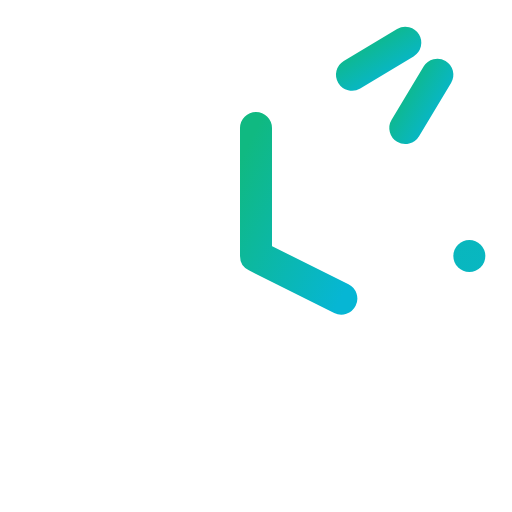
t = 0.00 s
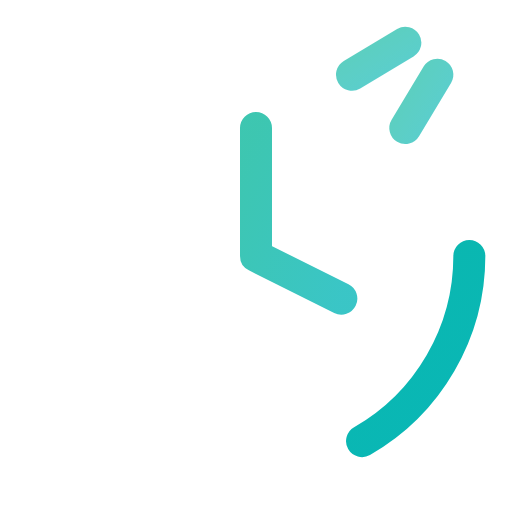
t = 0.50 s
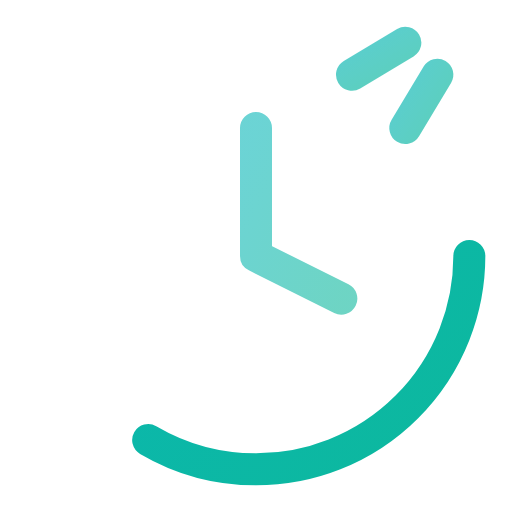
t = 1.00 s
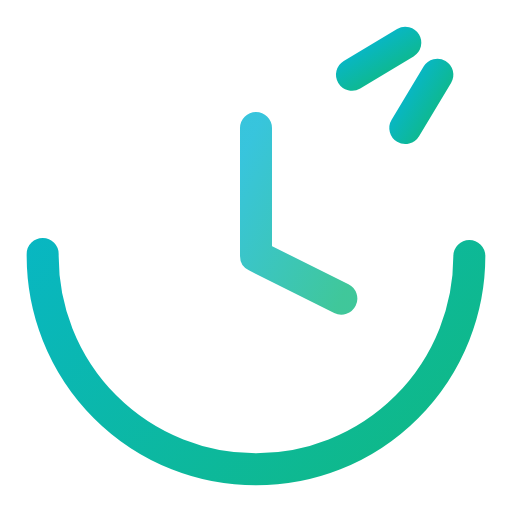
t = 1.50 s
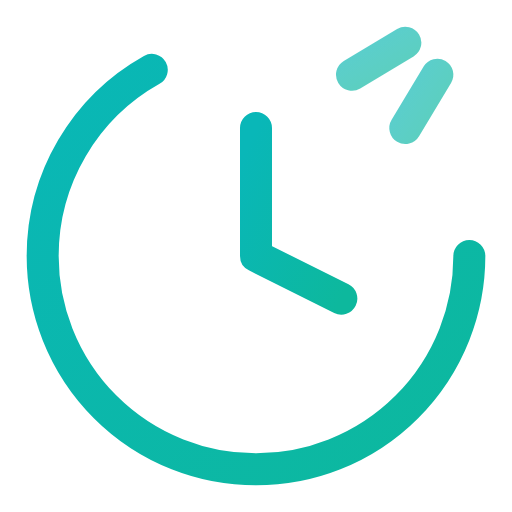
t = 2.00 s
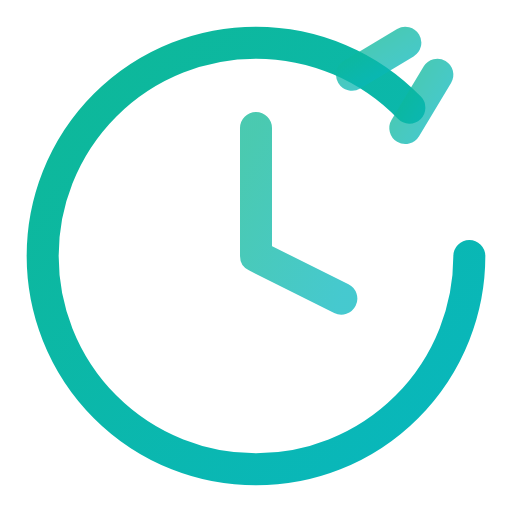
t = 2.63 s

The animated SVG that drew these frames (rendered in a browser with its animation timeline set to each time). Animation: 5 SMIL elements (animate=5); one cycle of 3.00 s, repeats indefinitely.

<svg viewBox="0 0 24 24" width="24" height="24" fill="none" stroke="url(#grad-temporal-anim)" stroke-width="1.5" stroke-linecap="round" stroke-linejoin="round" xmlns="http://www.w3.org/2000/svg">
  <defs>
    <linearGradient id="grad-temporal-anim" x1="0%" y1="0%" x2="100%" y2="100%">
      <stop offset="0%" style="stop-color:#10b981;stop-opacity:1">
        <animate attributeName="stop-color" values="#10b981;#06b6d4;#10b981" dur="3s" repeatCount="indefinite"/>
      </stop>
      <stop offset="100%" style="stop-color:#06b6d4;stop-opacity:1">
        <animate attributeName="stop-color" values="#06b6d4;#10b981;#06b6d4" dur="3s" repeatCount="indefinite"/>
      </stop>
    </linearGradient>
  </defs>
  <circle cx="12" cy="12" r="10">
    <animate attributeName="stroke-dasharray" values="0 63;63 0" dur="3s" repeatCount="indefinite"/>
  </circle>
  <path d="M12 6v6l4 2">
    <animate attributeName="opacity" values="1;0.6;1" dur="2s" repeatCount="indefinite"/>
  </path>
  <g>
    <path d="M16.5 3.5L19 2"/>
    <path d="M19 6l1.5-2.5"/>
    <animate attributeName="opacity" values="1;0.5;1" dur="1.5s" repeatCount="indefinite"/>
  </g>
</svg>
